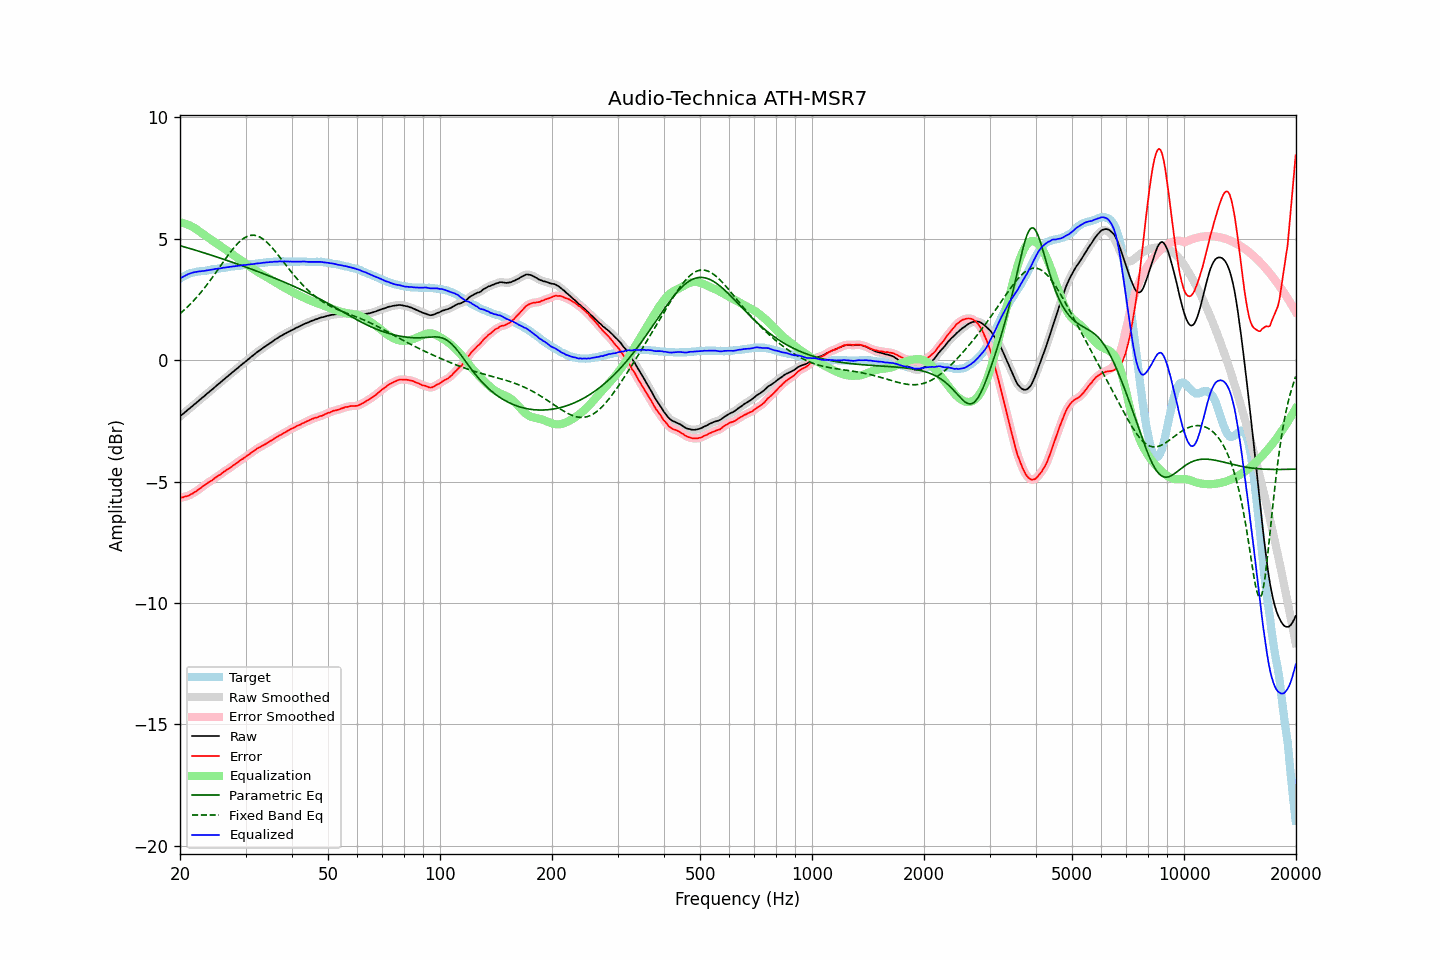

The data file committed next to this chart (first rows):
frequency, raw, error, smoothed, error_smoothed, equalization, parametric_eq, fixed_band_eq, equalized_raw, equalized_smoothed, target
20.00, -2.32, -5.68, -2.32, -5.68, 5.68, 4.72, 1.92, 3.36, 3.36, 3.36
20.20, -2.26, -5.66, -2.26, -5.66, 5.66, 4.70, 1.97, 3.41, 3.40, 3.40
20.40, -2.21, -5.65, -2.20, -5.64, 5.65, 4.68, 2.03, 3.44, 3.44, 3.44
20.61, -2.15, -5.62, -2.15, -5.63, 5.63, 4.66, 2.09, 3.48, 3.48, 3.47
20.81, -2.10, -5.61, -2.10, -5.61, 5.61, 4.64, 2.15, 3.51, 3.51, 3.51
21.02, -2.04, -5.59, -2.04, -5.58, 5.58, 4.62, 2.22, 3.54, 3.54, 3.55
21.23, -1.99, -5.56, -1.99, -5.56, 5.55, 4.60, 2.28, 3.56, 3.56, 3.57
21.44, -1.93, -5.52, -1.93, -5.52, 5.52, 4.58, 2.35, 3.59, 3.59, 3.59
21.66, -1.88, -5.49, -1.88, -5.48, 5.48, 4.56, 2.42, 3.60, 3.61, 3.61
21.87, -1.82, -5.44, -1.82, -5.44, 5.44, 4.54, 2.49, 3.63, 3.62, 3.62
22.09, -1.77, -5.41, -1.76, -5.40, 5.40, 4.52, 2.56, 3.63, 3.64, 3.64
22.31, -1.71, -5.36, -1.71, -5.36, 5.35, 4.50, 2.64, 3.65, 3.65, 3.65
22.54, -1.65, -5.31, -1.65, -5.31, 5.31, 4.48, 2.71, 3.66, 3.66, 3.66
22.76, -1.60, -5.26, -1.60, -5.26, 5.26, 4.46, 2.79, 3.66, 3.66, 3.67
22.99, -1.54, -5.20, -1.54, -5.21, 5.21, 4.44, 2.87, 3.67, 3.67, 3.67
23.22, -1.49, -5.16, -1.48, -5.16, 5.16, 4.42, 2.96, 3.68, 3.68, 3.68
23.45, -1.43, -5.11, -1.43, -5.11, 5.12, 4.40, 3.04, 3.69, 3.69, 3.69
23.69, -1.37, -5.06, -1.37, -5.07, 5.07, 4.38, 3.13, 3.70, 3.70, 3.70
23.92, -1.32, -5.02, -1.31, -5.03, 5.03, 4.36, 3.21, 3.71, 3.71, 3.71
24.16, -1.26, -4.98, -1.26, -4.99, 4.98, 4.34, 3.31, 3.72, 3.72, 3.73
24.40, -1.21, -4.95, -1.20, -4.94, 4.94, 4.31, 3.40, 3.73, 3.73, 3.74
24.65, -1.15, -4.89, -1.15, -4.90, 4.89, 4.29, 3.49, 3.74, 3.74, 3.74
24.89, -1.09, -4.84, -1.09, -4.84, 4.85, 4.27, 3.58, 3.76, 3.76, 3.75
25.14, -1.04, -4.80, -1.03, -4.80, 4.80, 4.25, 3.68, 3.76, 3.77, 3.76
25.39, -0.98, -4.75, -0.98, -4.76, 4.75, 4.23, 3.77, 3.78, 3.77, 3.77
25.65, -0.93, -4.72, -0.92, -4.71, 4.71, 4.20, 3.86, 3.78, 3.78, 3.79
25.91, -0.87, -4.66, -0.87, -4.66, 4.66, 4.18, 3.96, 3.79, 3.79, 3.79
26.16, -0.81, -4.61, -0.81, -4.61, 4.62, 4.16, 4.05, 3.81, 3.80, 3.80
26.43, -0.76, -4.57, -0.76, -4.57, 4.57, 4.14, 4.15, 3.81, 3.82, 3.81
26.69, -0.70, -4.52, -0.70, -4.52, 4.53, 4.11, 4.24, 3.83, 3.83, 3.82
26.96, -0.65, -4.49, -0.65, -4.48, 4.48, 4.09, 4.33, 3.83, 3.83, 3.84
27.23, -0.59, -4.44, -0.59, -4.44, 4.43, 4.07, 4.42, 3.85, 3.84, 3.85
27.50, -0.54, -4.40, -0.54, -4.39, 4.39, 4.05, 4.51, 3.85, 3.85, 3.86
27.77, -0.48, -4.33, -0.48, -4.34, 4.34, 4.02, 4.59, 3.86, 3.86, 3.86
28.05, -0.43, -4.30, -0.43, -4.30, 4.30, 4.00, 4.67, 3.87, 3.87, 3.88
28.33, -0.37, -4.24, -0.37, -4.25, 4.25, 3.98, 4.74, 3.88, 3.88, 3.88
28.62, -0.32, -4.20, -0.32, -4.20, 4.20, 3.95, 4.81, 3.88, 3.89, 3.88
28.90, -0.26, -4.15, -0.26, -4.15, 4.16, 3.93, 4.88, 3.90, 3.90, 3.89
29.19, -0.21, -4.10, -0.20, -4.11, 4.11, 3.91, 4.94, 3.90, 3.90, 3.89
29.48, -0.15, -4.07, -0.15, -4.06, 4.06, 3.88, 4.99, 3.92, 3.91, 3.92
29.78, -0.10, -4.02, -0.10, -4.02, 4.02, 3.86, 5.04, 3.92, 3.92, 3.92
30.08, -0.05, -3.98, -0.04, -3.98, 3.97, 3.83, 5.07, 3.92, 3.93, 3.93
30.38, 0.01, -3.92, 0.01, -3.93, 3.92, 3.81, 5.10, 3.94, 3.93, 3.93
30.68, 0.06, -3.89, 0.06, -3.88, 3.88, 3.79, 5.13, 3.94, 3.94, 3.95
30.99, 0.12, -3.83, 0.12, -3.83, 3.83, 3.76, 5.14, 3.95, 3.95, 3.95
31.30, 0.17, -3.78, 0.17, -3.79, 3.78, 3.74, 5.15, 3.96, 3.96, 3.96
31.61, 0.22, -3.74, 0.23, -3.74, 3.74, 3.71, 5.15, 3.96, 3.96, 3.96
31.93, 0.28, -3.69, 0.28, -3.69, 3.69, 3.69, 5.13, 3.98, 3.97, 3.97
32.24, 0.33, -3.64, 0.33, -3.65, 3.65, 3.66, 5.12, 3.98, 3.98, 3.97
32.57, 0.38, -3.61, 0.38, -3.61, 3.61, 3.64, 5.09, 3.99, 3.99, 3.99
32.89, 0.42, -3.58, 0.43, -3.57, 3.57, 3.61, 5.06, 3.99, 4.00, 4.00
33.22, 0.47, -3.53, 0.47, -3.54, 3.53, 3.59, 5.02, 4.01, 4.01, 4.01
33.55, 0.52, -3.49, 0.52, -3.50, 3.50, 3.56, 4.97, 4.02, 4.01, 4.02
33.89, 0.56, -3.46, 0.57, -3.46, 3.46, 3.53, 4.92, 4.02, 4.02, 4.02
34.23, 0.61, -3.42, 0.61, -3.42, 3.42, 3.51, 4.86, 4.03, 4.03, 4.03
34.57, 0.65, -3.39, 0.65, -3.38, 3.38, 3.48, 4.79, 4.03, 4.03, 4.04
34.92, 0.70, -3.34, 0.70, -3.34, 3.34, 3.46, 4.73, 4.04, 4.04, 4.04
35.27, 0.74, -3.30, 0.75, -3.30, 3.30, 3.43, 4.65, 4.04, 4.04, 4.05
35.62, 0.79, -3.26, 0.79, -3.26, 3.26, 3.40, 4.58, 4.05, 4.05, 4.05
35.97, 0.84, -3.21, 0.84, -3.22, 3.22, 3.38, 4.50, 4.06, 4.06, 4.05
... 635 more rows
